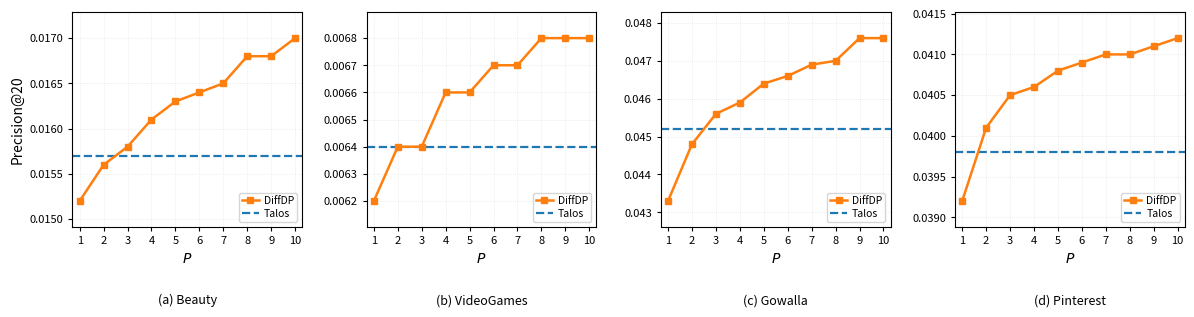
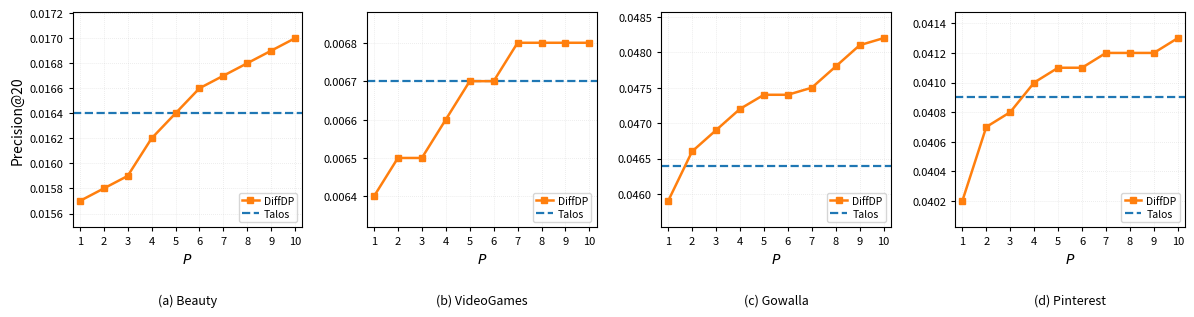
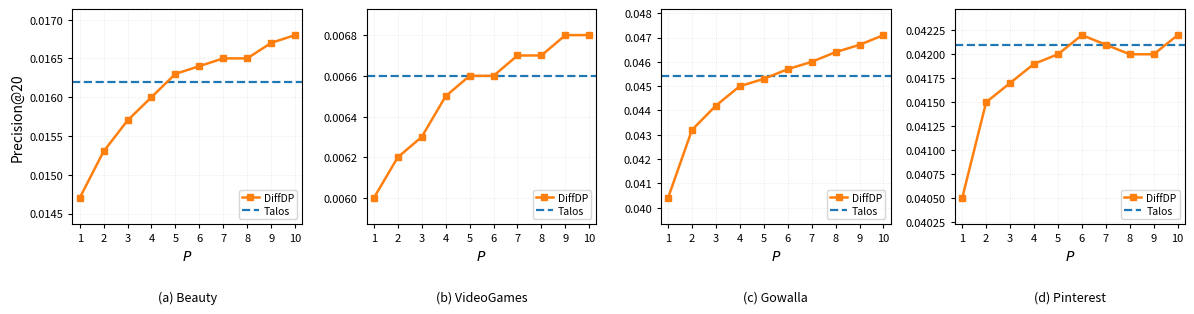

Source code (Python) for these figures, in order:
import os
import numpy as np
import matplotlib.pyplot as plt

P = np.arange(1, 11)
datasets = ["Beauty", "VideoGames", "Gowalla", "Pinterest"]

precision = {
    "MF": {
        "Beauty": [0.0152, 0.0156, 0.0158, 0.0161, 0.0163, 0.0164, 0.0165, 0.0168, 0.0168, 0.0170],
        "VideoGames": [0.0062, 0.0064, 0.0064, 0.0066, 0.0066, 0.0067, 0.0067, 0.0068, 0.0068, 0.0068],
        "Gowalla": [0.0433, 0.0448, 0.0456, 0.0459, 0.0464, 0.0466, 0.0469, 0.0470, 0.0476, 0.0476],
        "Pinterest": [0.0392, 0.0401, 0.0405, 0.0406, 0.0408, 0.0409, 0.0410, 0.0410, 0.0411, 0.0412],
    },
    "LightGCN": {
        "Beauty": [0.0157, 0.0158, 0.0159, 0.0162, 0.0164, 0.0166, 0.0167, 0.0168, 0.0169, 0.0170],
        "VideoGames": [0.0064, 0.0065, 0.0065, 0.0066, 0.0067, 0.0067, 0.0068, 0.0068, 0.0068, 0.0068],
        "Gowalla": [0.0459, 0.0466, 0.0469, 0.0472, 0.0474, 0.0474, 0.0475, 0.0478, 0.0481, 0.0482],
        "Pinterest": [0.0402, 0.0407, 0.0408, 0.0410, 0.0411, 0.0411, 0.0412, 0.0412, 0.0412, 0.0413],
    },
    "XSimGCL": {
        "Beauty": [0.0147, 0.0153, 0.0157, 0.0160, 0.0163, 0.0164, 0.0165, 0.0165, 0.0167, 0.0168],
        "VideoGames": [0.0060, 0.0062, 0.0063, 0.0065, 0.0066, 0.0066, 0.0067, 0.0067, 0.0068, 0.0068],
        "Gowalla": [0.0404, 0.0432, 0.0442, 0.0450, 0.0453, 0.0457, 0.0460, 0.0464, 0.0467, 0.0471],
        "Pinterest": [0.0405, 0.0415, 0.0417, 0.0419, 0.0420, 0.0422, 0.0421, 0.0420, 0.0420, 0.0422],
    },
}

talos = {
    "MF": {
        "Beauty": 0.0157,
        "VideoGames": 0.0064,
        "Gowalla": 0.0452,
        "Pinterest": 0.0398,
    },
    "LightGCN": {
        "Beauty": 0.0164,
        "VideoGames": 0.0067,
        "Gowalla": 0.0464,
        "Pinterest": 0.0409,
    },
    "XSimGCL": {
        "Beauty": 0.0162,
        "VideoGames": 0.0066,
        "Gowalla": 0.0454,
        "Pinterest": 0.0421,
    },
}

output_files = {
    "MF": "FIG_DP_FY_VS_TALOS_PRECISION20_MF.png",
    "LightGCN": "FIG_DP_FY_VS_TALOS_PRECISION20_LIGHTGCN.png",
    "XSimGCL": "FIG_DP_FY_VS_TALOS_PRECISION20_XSIMGCL.png",
}

DIFFDP_COLOR = "#ff7f0e"
TALOS_COLOR = "#1f77b4"

def plot_precision20(backbone, output_path):
    fig, axes = plt.subplots(1, 4, figsize=(12.0, 3.05), dpi=300)
    panel_labels = ["(a)", "(b)", "(c)", "(d)"]

    for i, (ax, dataset) in enumerate(zip(axes, datasets)):
        y = np.asarray(precision[backbone][dataset], dtype=float)
        baseline = talos[backbone][dataset]

        ax.plot(
            P, y,
            color=DIFFDP_COLOR,
            marker="s",
            markersize=4.2,
            linewidth=1.8,
            label="DiffDP",
            zorder=3,
        )

        ax.axhline(
            baseline,
            color=TALOS_COLOR,
            linestyle="--",
            linewidth=1.6,
            label="Talos",
            zorder=2,
        )

        ax.set_xlim(0.7, 10.3)
        ax.set_xticks(P)
        ax.set_xlabel(r"$P$", fontsize=10)

        all_y = np.append(y, baseline)
        y_min = all_y.min()
        y_max = all_y.max()
        span = y_max - y_min
        pad = max(span * 0.16, 0.00008)
        ax.set_ylim(y_min - pad, y_max + pad)

        if i == 0:
            ax.set_ylabel("Precision@20", fontsize=10)

        ax.text(
            0.5, -0.31,
            f"{panel_labels[i]} {dataset}",
            transform=ax.transAxes,
            ha="center",
            va="top",
            fontsize=9,
        )

        ax.grid(True, linestyle=":", linewidth=0.55, alpha=0.35)
        ax.tick_params(axis="both", labelsize=8, length=3)

        for spine in ax.spines.values():
            spine.set_linewidth(0.8)

        ax.legend(
            loc="lower right",
            fontsize=7.5,
            frameon=True,
            borderpad=0.3,
            handlelength=1.6,
            handletextpad=0.5,
            labelspacing=0.25,
        )

    fig.subplots_adjust(
        left=0.065,
        right=0.992,
        top=0.965,
        bottom=0.26,
        wspace=0.28,
    )

    fig.savefig(
        output_path,
        dpi=300,
        bbox_inches="tight",
        pad_inches=0.04,
    )
    plt.close(fig)

out_dir = "."

for backbone in ["MF", "LightGCN", "XSimGCL"]:
    plot_precision20(
        backbone,
        os.path.join(out_dir, output_files[backbone]),
    )
